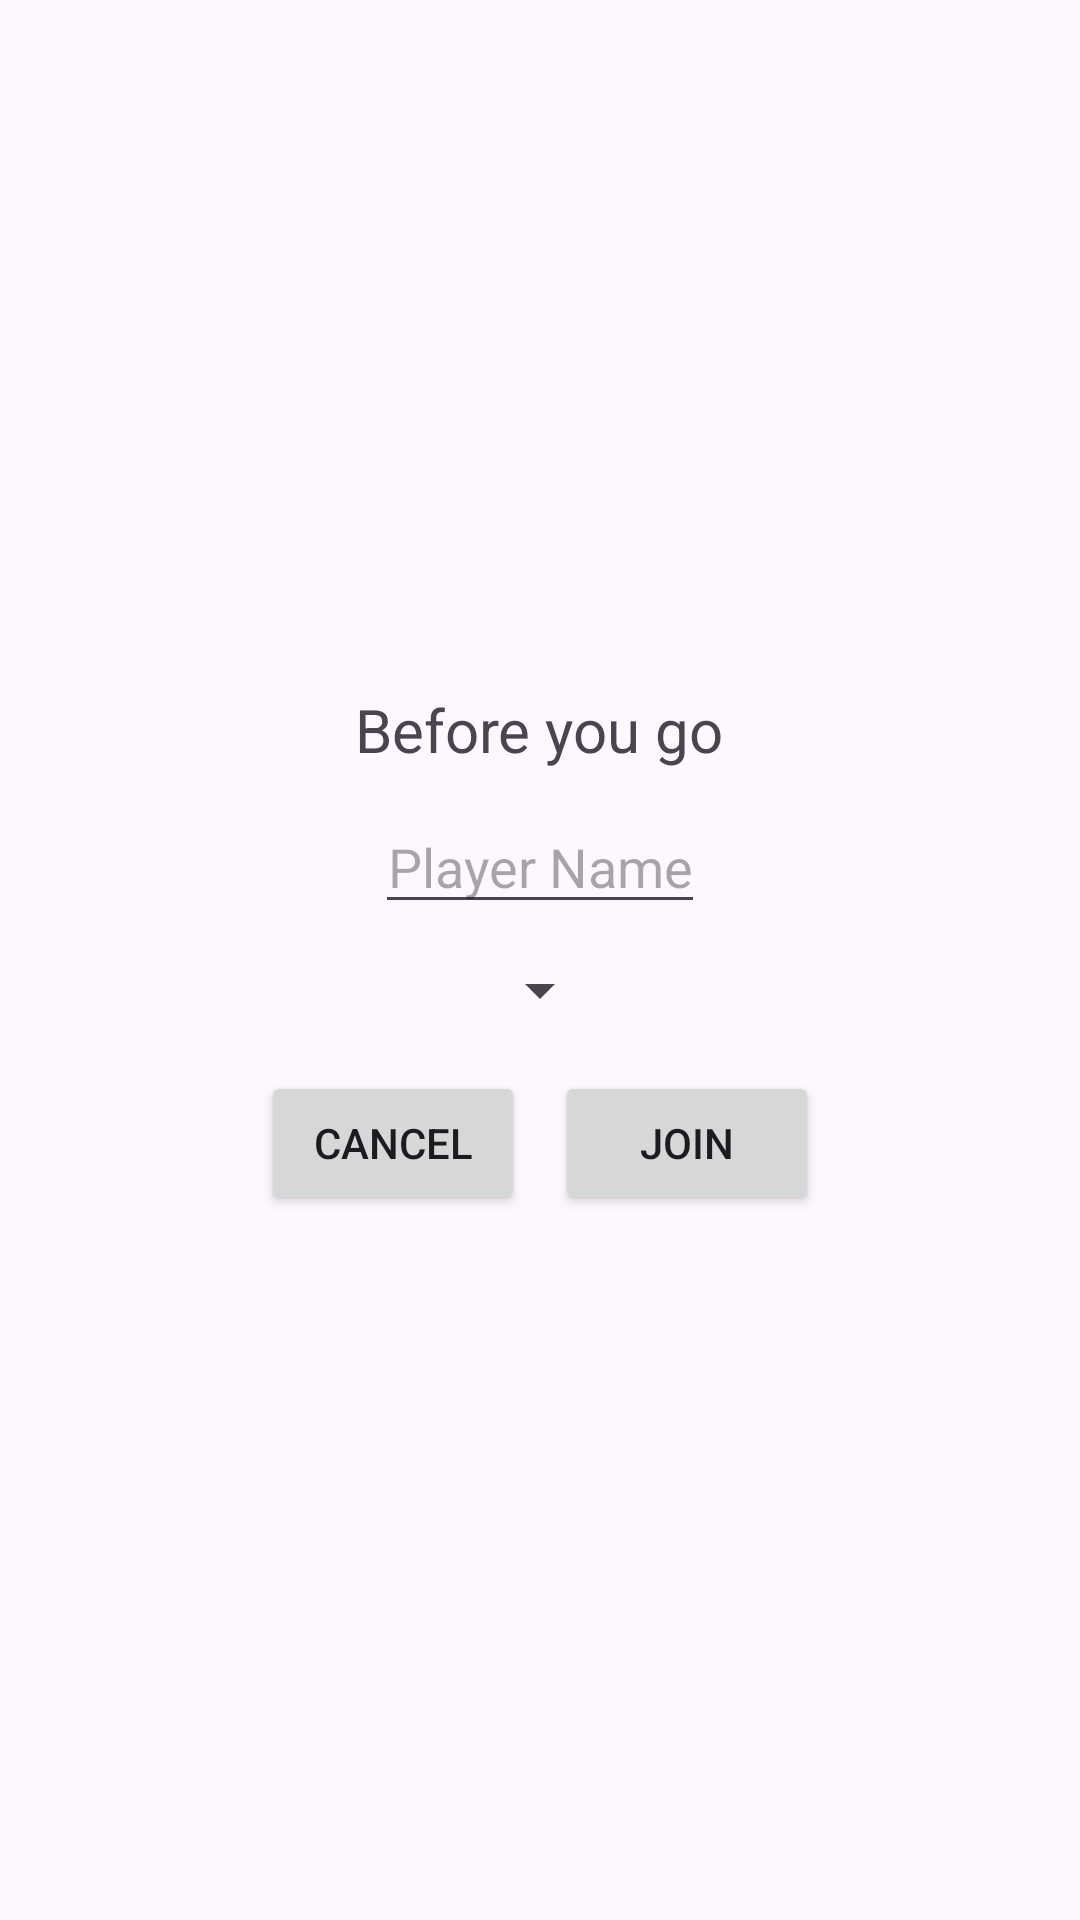

Reconstruct the res/layout file that produces this screen, plus the resources it refers to.
<!-- AndroidManifest.xml: application theme Theme.Crazynare -->
<!-- res/layout/dialog_join.xml -->
<?xml version="1.0" encoding="utf-8"?>
<LinearLayout xmlns:android="http://schemas.android.com/apk/res/android"
    android:layout_width="match_parent"
    android:layout_height="wrap_content"
    style="@style/Theme.AppCompat.Dialog"
    android:orientation="vertical"
    android:gravity="center"
    android:layout_margin="5dp">

    <TextView
        android:layout_width="wrap_content"
        android:layout_height="wrap_content"
        android:text="Before you go"
        android:textSize="20sp"
        android:gravity="center"
        android:layout_margin="5dp"/>

    <EditText
        android:layout_width="wrap_content"
        android:layout_height="wrap_content"
        android:id="@+id/player_Name"
        android:hint="Player Name"
        android:autofillHints="name"
        android:inputType="text"
        android:gravity="center"
        android:layout_margin="5dp"/>

    <Spinner
        android:layout_width="wrap_content"
        android:layout_height="wrap_content"
        android:id="@+id/player_color"
        android:gravity="center"
        android:hint="Player Color"
        android:layout_margin="5dp"/>

    <LinearLayout
        android:layout_width="wrap_content"
        android:layout_height="wrap_content"
        android:gravity="center"
        android:layout_margin="5dp">

        <Button
            android:layout_width="wrap_content"
            android:layout_height="wrap_content"
            android:id="@+id/player_join_cancel"
            android:text="Cancel"
            android:gravity="center"
            android:layout_margin="5dp"/>
        <Button
            android:layout_width="wrap_content"
            android:layout_height="wrap_content"
            android:id="@+id/player_join_ready"
            android:text="Join"
            android:gravity="center"
            android:layout_margin="5dp"/>
    </LinearLayout>

</LinearLayout>
<!-- resources referenced by this layout -->
<resources>
  <style name="Theme.Crazynare" parent="Base.Theme.Crazynare" />
  <style name="Base.Theme.Crazynare" parent="Theme.Material3.DayNight.NoActionBar">
          
          
      </style>
</resources>
